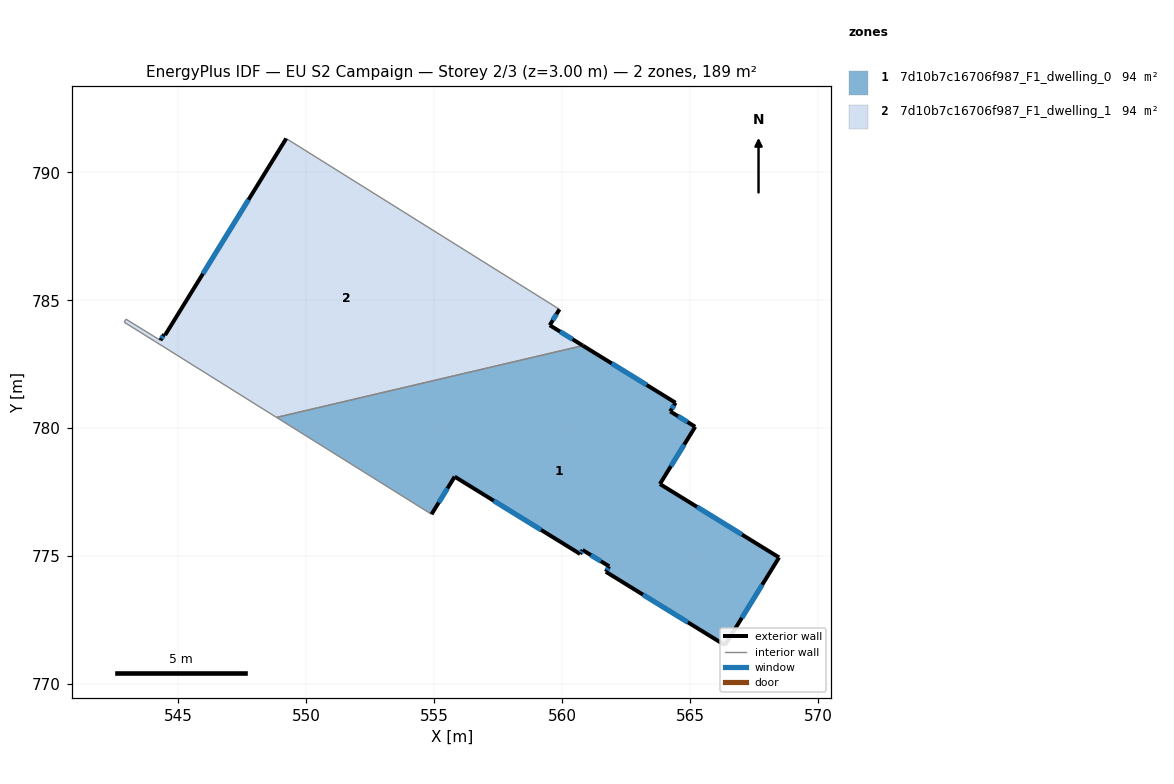
=== STOREY PLAN SPEC (per zone: floor XY polygon, exterior-wall plan segments, windows/doors) ===
zone 1: 7d10b7c16706f987_F1_dwelling_0  (94.5 m²)
  floor: (565.21, 780.05) (563.83, 777.81) (568.48, 774.94) (566.37, 771.51) (561.71, 774.38) (561.84, 774.59) (560.80, 775.23) (560.71, 775.08) (555.80, 778.10) (554.90, 776.63) (548.84, 780.42) (560.81, 783.22) (564.44, 780.99) (564.23, 780.65)
  exterior wall: (565.21, 780.05) – (564.23, 780.65)  [1.1 m]
    window: (564.90, 780.24) – (564.53, 780.47)  [0.5 m²]
  exterior wall: (563.83, 777.81) – (565.21, 780.05)  [2.6 m]
    window: (564.26, 778.51) – (564.78, 779.35)  [1.1 m²]
  exterior wall: (568.48, 774.94) – (563.83, 777.81)  [5.5 m]
    window: (567.03, 775.84) – (565.28, 776.92)  [2.3 m²]
  exterior wall: (566.37, 771.51) – (568.48, 774.94)  [4.0 m]
    window: (567.03, 772.58) – (567.83, 773.87)  [1.7 m²]
  exterior wall: (561.71, 774.38) – (566.37, 771.51)  [5.5 m]
    window: (563.16, 773.49) – (564.92, 772.41)  [2.3 m²]
  exterior wall: (561.84, 774.59) – (561.71, 774.38)  [0.2 m]
    window: (561.80, 774.53) – (561.75, 774.45)  [0.1 m²]
  exterior wall: (560.80, 775.23) – (561.84, 774.59)  [1.2 m]
    window: (561.13, 775.03) – (561.52, 774.79)  [0.5 m²]
  exterior wall: (560.71, 775.08) – (560.80, 775.23)  [0.2 m]
    window: (560.74, 775.13) – (560.77, 775.19)  [0.1 m²]
  exterior wall: (555.80, 778.10) – (560.71, 775.08)  [5.8 m]
    window: (557.33, 777.16) – (559.18, 776.02)  [2.5 m²]
  exterior wall: (554.90, 776.63) – (555.80, 778.10)  [1.7 m]
    window: (555.18, 777.09) – (555.52, 777.64)  [0.7 m²]
  exterior wall: (564.44, 780.99) – (560.81, 783.22)  [4.3 m]
    window: (563.31, 781.69) – (561.94, 782.53)  [1.8 m²]
  exterior wall: (564.23, 780.65) – (564.44, 780.99)  [0.4 m]
    window: (564.30, 780.76) – (564.37, 780.89)  [0.2 m²]
  interior walls: 2
zone 2: 7d10b7c16706f987_F1_dwelling_1  (94.5 m²)
  floor: (559.90, 784.64) (559.52, 784.02) (560.81, 783.22) (548.84, 780.42) (542.88, 784.14) (542.95, 784.26) (544.29, 783.43) (544.44, 783.67) (544.48, 783.64) (549.22, 791.32)
  exterior wall: (559.52, 784.02) – (559.90, 784.64)  [0.7 m]
    window: (559.64, 784.22) – (559.78, 784.45)  [0.3 m²]
  exterior wall: (560.81, 783.22) – (559.52, 784.02)  [1.5 m]
    window: (560.41, 783.47) – (559.92, 783.77)  [0.6 m²]
  exterior wall: (544.44, 783.67) – (544.30, 783.43)  [0.3 m]
    window: (544.40, 783.60) – (544.34, 783.51)  [0.1 m²]
  exterior wall: (544.48, 783.64) – (544.44, 783.67)  [0.0 m]
  exterior wall: (549.22, 791.32) – (544.48, 783.64)  [9.0 m]
    window: (547.74, 788.93) – (545.96, 786.04)  [3.8 m²]
  interior walls: 5

=== DERIVED (storey summary) ===
Building: EU S2 Campaign
Storey: 2 of 3  (floor level z = 3.00 m)
Storey gross floor area: 189.0 m²
Zones on this storey: 2
  - 7d10b7c16706f987_F1_dwelling_0: floor 94.5 m²; exterior wall 32.5 m (97.6 m²); 12 window(s) 13.9 m²; WWR 14.2%
  - 7d10b7c16706f987_F1_dwelling_1: floor 94.5 m²; exterior wall 11.6 m (34.8 m²); 4 window(s) 4.9 m²; WWR 14.1%
Zone adjacency (shared interzone walls):
  - 7d10b7c16706f987_F1_dwelling_0 ↔ 7d10b7c16706f987_F1_dwelling_1